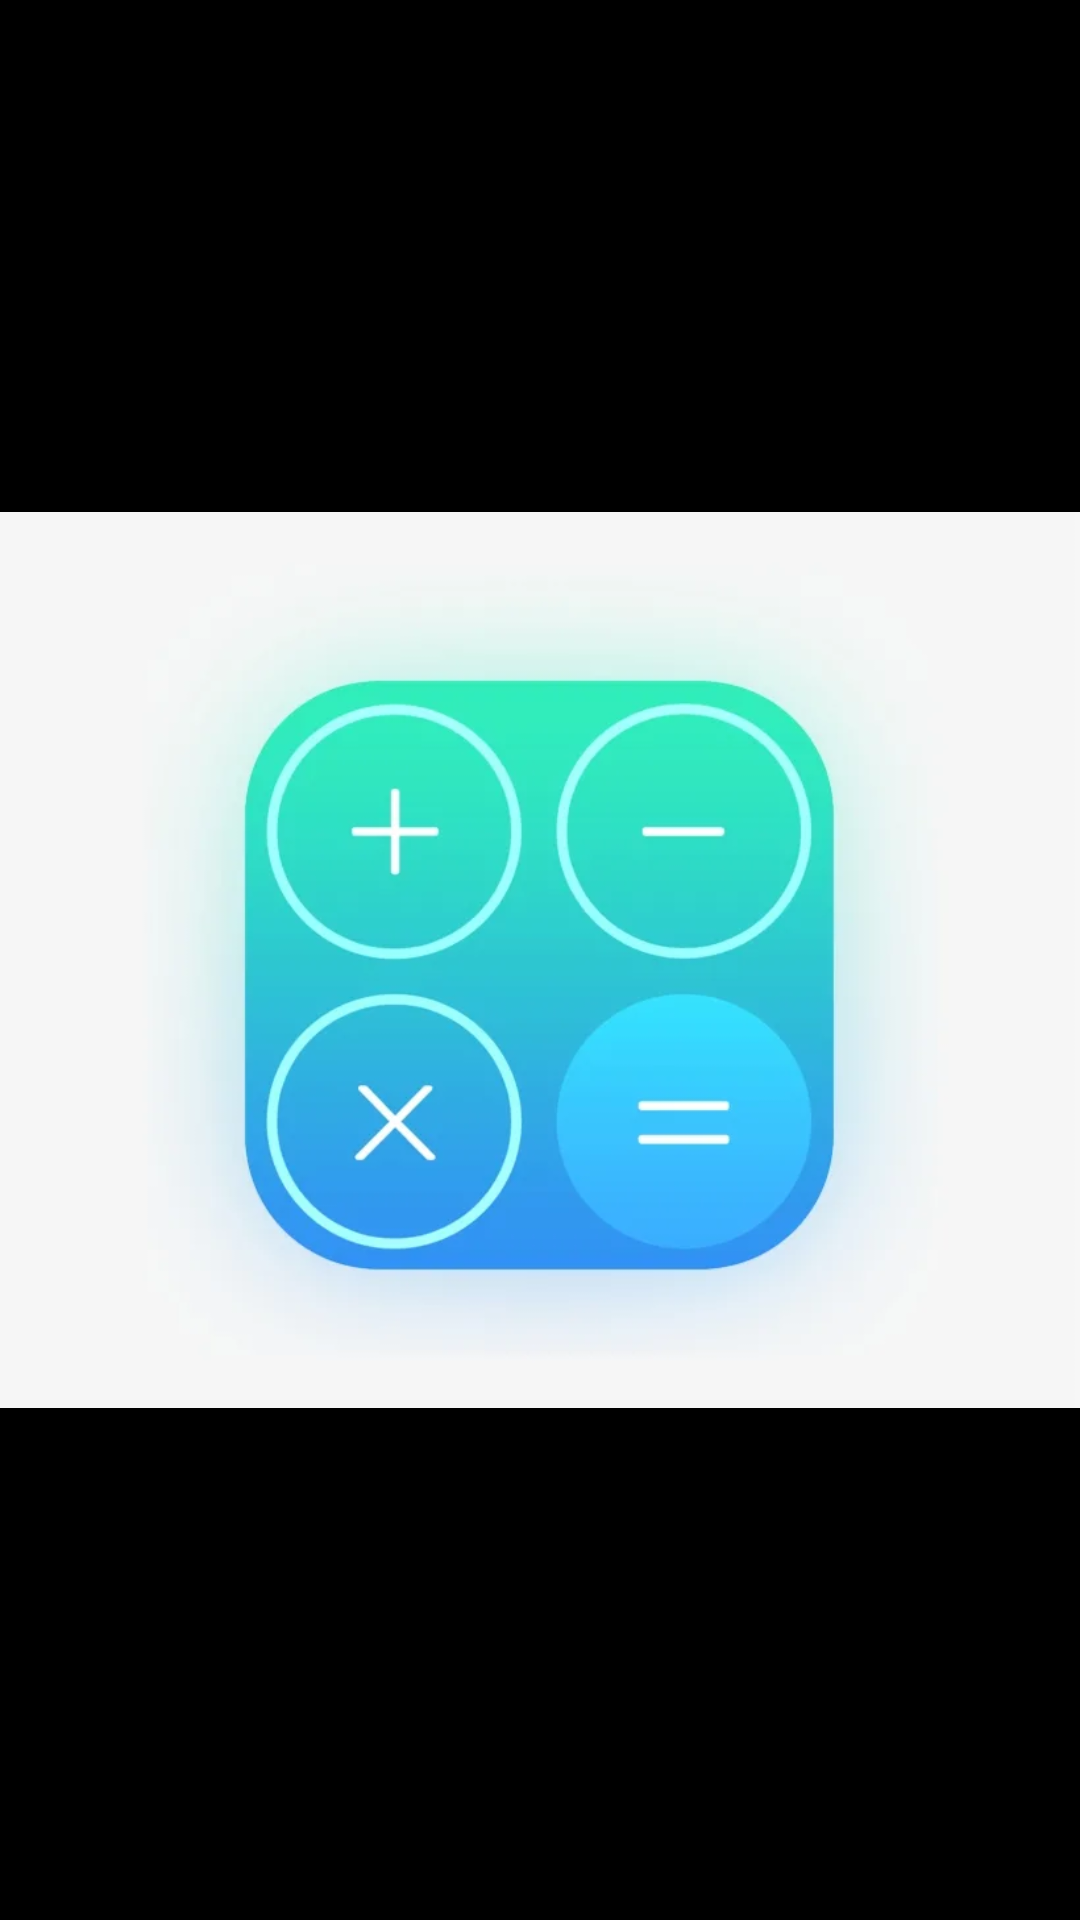

Write the Android layout XML for this screen, with the resource values it uses.
<!-- AndroidManifest.xml: application theme Theme.Kalkulator -->
<!-- res/layout/activity_splash_screen.xml -->
<?xml version="1.0" encoding="utf-8"?>
<RelativeLayout xmlns:android="http://schemas.android.com/apk/res/android"
    xmlns:tools="http://schemas.android.com/tools"
    android:layout_width="match_parent"
    android:layout_height="match_parent"
    android:background="@color/black"
    tools:context=".Splash_screen">

    <ImageView
        android:layout_width="match_parent"
        android:layout_height="match_parent"
        android:src="@drawable/ic_icon" />

</RelativeLayout>
<!-- resources referenced by this layout -->
<resources>
  <!-- drawable ic_icon: png bitmap (drawable-v24, 157827 bytes) -->
  <style name="Theme.Kalkulator" parent="Theme.MaterialComponents.DayNight.NoActionBar.Bridge">
          
          <item name="colorPrimary">@color/purple_500</item>
          <item name="colorPrimaryVariant">@color/purple_700</item>
          <item name="colorOnPrimary">@color/white</item>
          
          <item name="colorSecondary">@color/teal_200</item>
          <item name="colorSecondaryVariant">@color/teal_700</item>
          <item name="colorOnSecondary">@color/black</item>
          
          <item name="android:statusBarColor" tools:targetApi="l">@color/black</item>
          
      </style>
  <!-- not gathered from this repository: default colours our renderer supplied (Android Studio template values) -->
  <color name="purple_500">#FF6200EE</color>
  <color name="purple_700">#FF3700B3</color>
  <color name="teal_200">#FF03DAC5</color>
  <color name="teal_700">#FF018786</color>
  <color name="black">#FF000000</color>
  <color name="white">#FFFFFFFF</color>
</resources>
